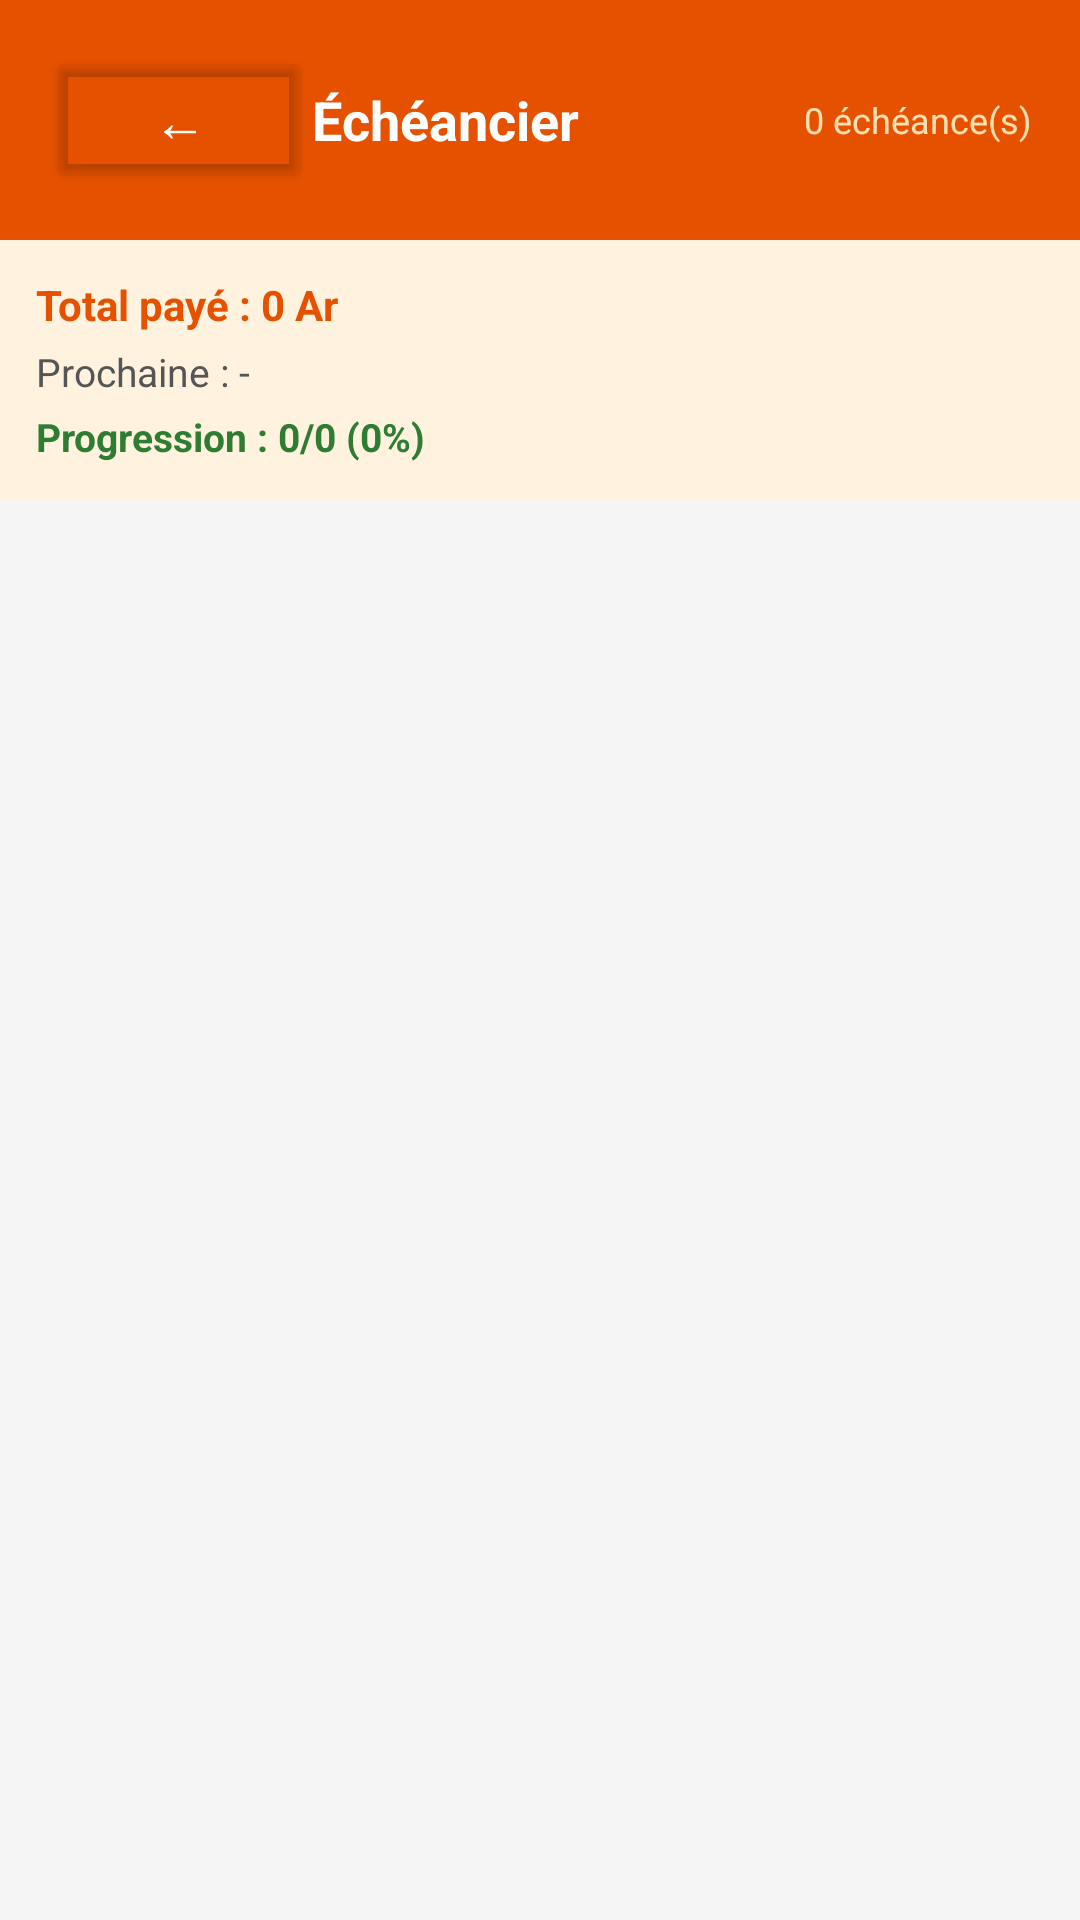

Layout XML and referenced resources for this Android screen:
<!-- AndroidManifest.xml: application theme Theme.Microcredit -->
<!-- res/layout/activity_echeancier.xml -->
<?xml version="1.0" encoding="utf-8"?>
<LinearLayout xmlns:android="http://schemas.android.com/apk/res/android"
    android:layout_width="match_parent"
    android:layout_height="match_parent"
    android:orientation="vertical"
    android:background="#F5F5F5">

    
    <LinearLayout android:layout_width="match_parent" android:layout_height="wrap_content"
        android:background="#E65100" android:padding="16dp"
        android:orientation="horizontal" android:gravity="center_vertical">
        <Button android:id="@+id/btnRetour" android:layout_width="wrap_content"
            android:layout_height="wrap_content" android:text="←" android:textSize="18sp"
            android:backgroundTint="@android:color/transparent" android:textColor="#FFFFFF"/>
        <TextView android:layout_width="0dp" android:layout_height="wrap_content"
            android:layout_weight="1" android:text="Échéancier"
            android:textColor="#FFFFFF" android:textSize="18sp" android:textStyle="bold"/>
        <TextView android:id="@+id/tvNbEcheance" android:layout_width="wrap_content"
            android:layout_height="wrap_content" android:text="0 échéance(s)"
            android:textColor="#FFE0B2" android:textSize="12sp"/>
    </LinearLayout>

    
    <LinearLayout android:layout_width="match_parent" android:layout_height="wrap_content"
        android:orientation="vertical" android:background="#FFF3E0" android:padding="12dp">

        <TextView android:id="@+id/tvTotalPaye"
            android:layout_width="wrap_content" android:layout_height="wrap_content"
            android:text="Total payé : 0 Ar"
            android:textColor="#E65100" android:textStyle="bold" android:textSize="14sp"
            android:layout_marginBottom="4dp"/>

        <TextView android:id="@+id/tvProchaine"
            android:layout_width="wrap_content" android:layout_height="wrap_content"
            android:text="Prochaine : -"
            android:textColor="#555555" android:textSize="13sp"
            android:layout_marginBottom="4dp"/>

        <TextView android:id="@+id/tvProgression"
            android:layout_width="wrap_content" android:layout_height="wrap_content"
            android:text="Progression : 0/0 (0%)"
            android:textColor="#2E7D32" android:textStyle="bold" android:textSize="13sp"/>
    </LinearLayout>

    
    <androidx.recyclerview.widget.RecyclerView
        android:id="@+id/recyclerEcheancier"
        android:layout_width="match_parent"
        android:layout_height="0dp"
        android:layout_weight="1"
        android:padding="8dp"
        android:clipToPadding="false"/>

</LinearLayout>
<!-- resources referenced by this layout -->
<resources>
  <style name="Theme.Microcredit" parent="Base.Theme.Microcredit" />
  <style name="Base.Theme.Microcredit" parent="Theme.Material3.DayNight.NoActionBar">
          
          
      </style>
</resources>
